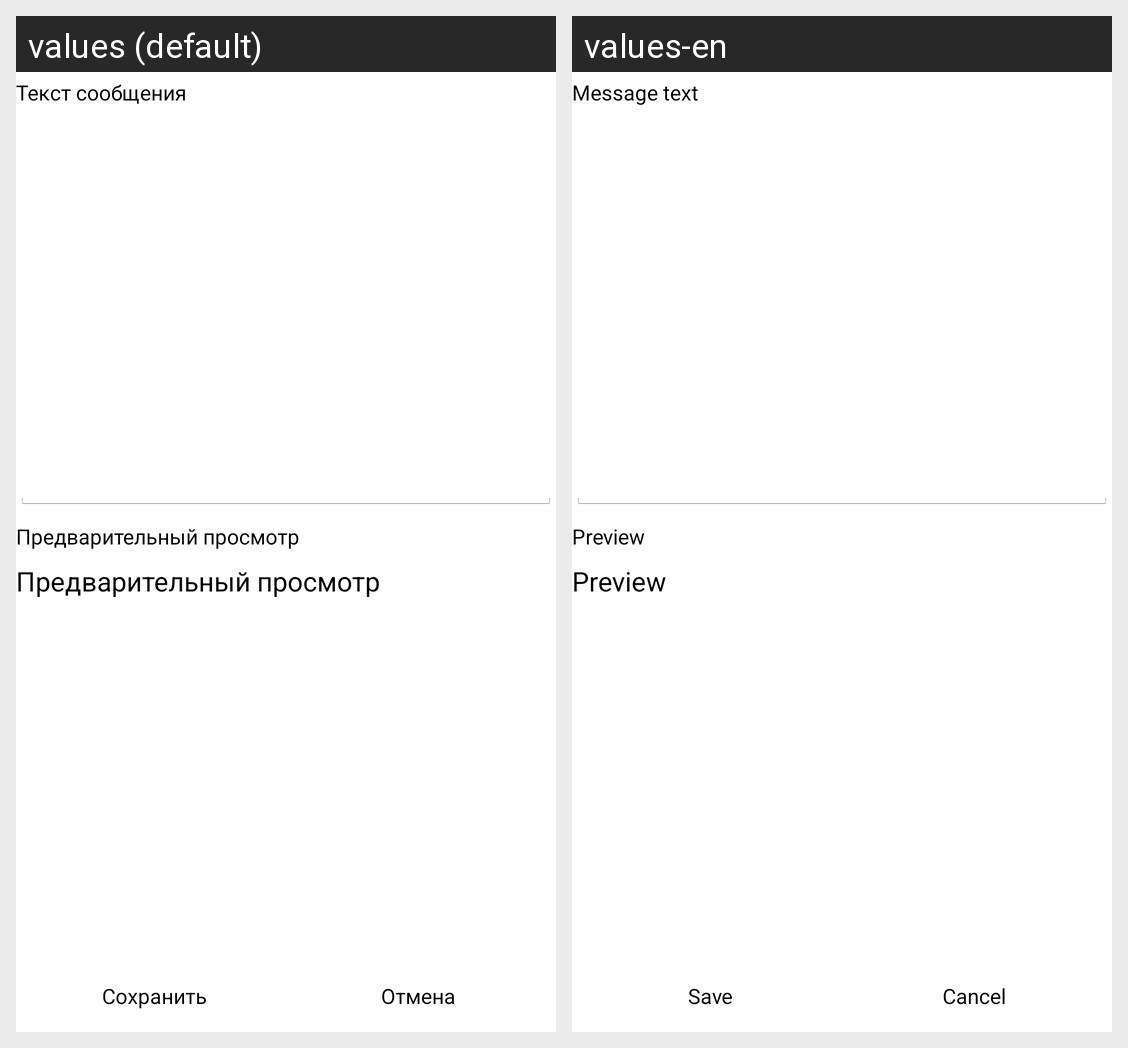

For this localized Android screen grid, give each drawn string resource with its value in every locale shown.
Android screen res/layout/social_message.xml rendered under 2 locales, left to right: values (default), values-en. Device: Nexus 5 (rendered at 1080×1920; each locale shown at half size, 540×960, under a caption strip naming it); theme AppTheme.
Strings drawn on this screen, with the default value and each locale's value (text and hints the layout hard-codes, and strings that could not be matched under every locale, appear in the picture but are not listed):

socialMessageText
  values: Текст сообщения
  values-en: Message text

socialMessagePreview
  values: Предварительный просмотр
  values-en: Preview

formButtonSave
  values: Сохранить
  values-en: Save

formButtonCancel
  values: Отмена
  values-en: Cancel
